4-way image classification set "processed" from GitHub (Idinmaster/Brain-Tumor-Classification-); label vocabulary: glioma, meningioma, no tumor, pituitary tumor.

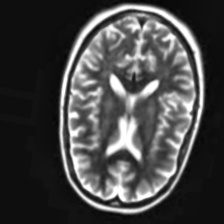
Label: no tumor

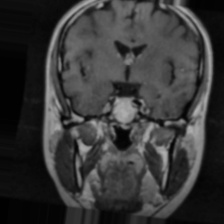
Label: pituitary tumor

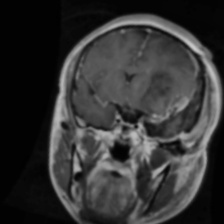
Label: glioma

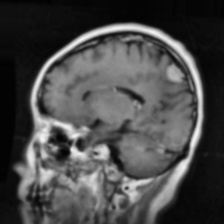
Label: meningioma

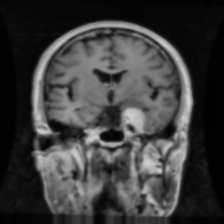
Label: meningioma

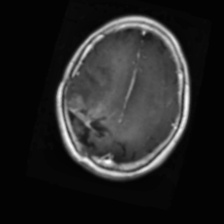
Label: glioma
